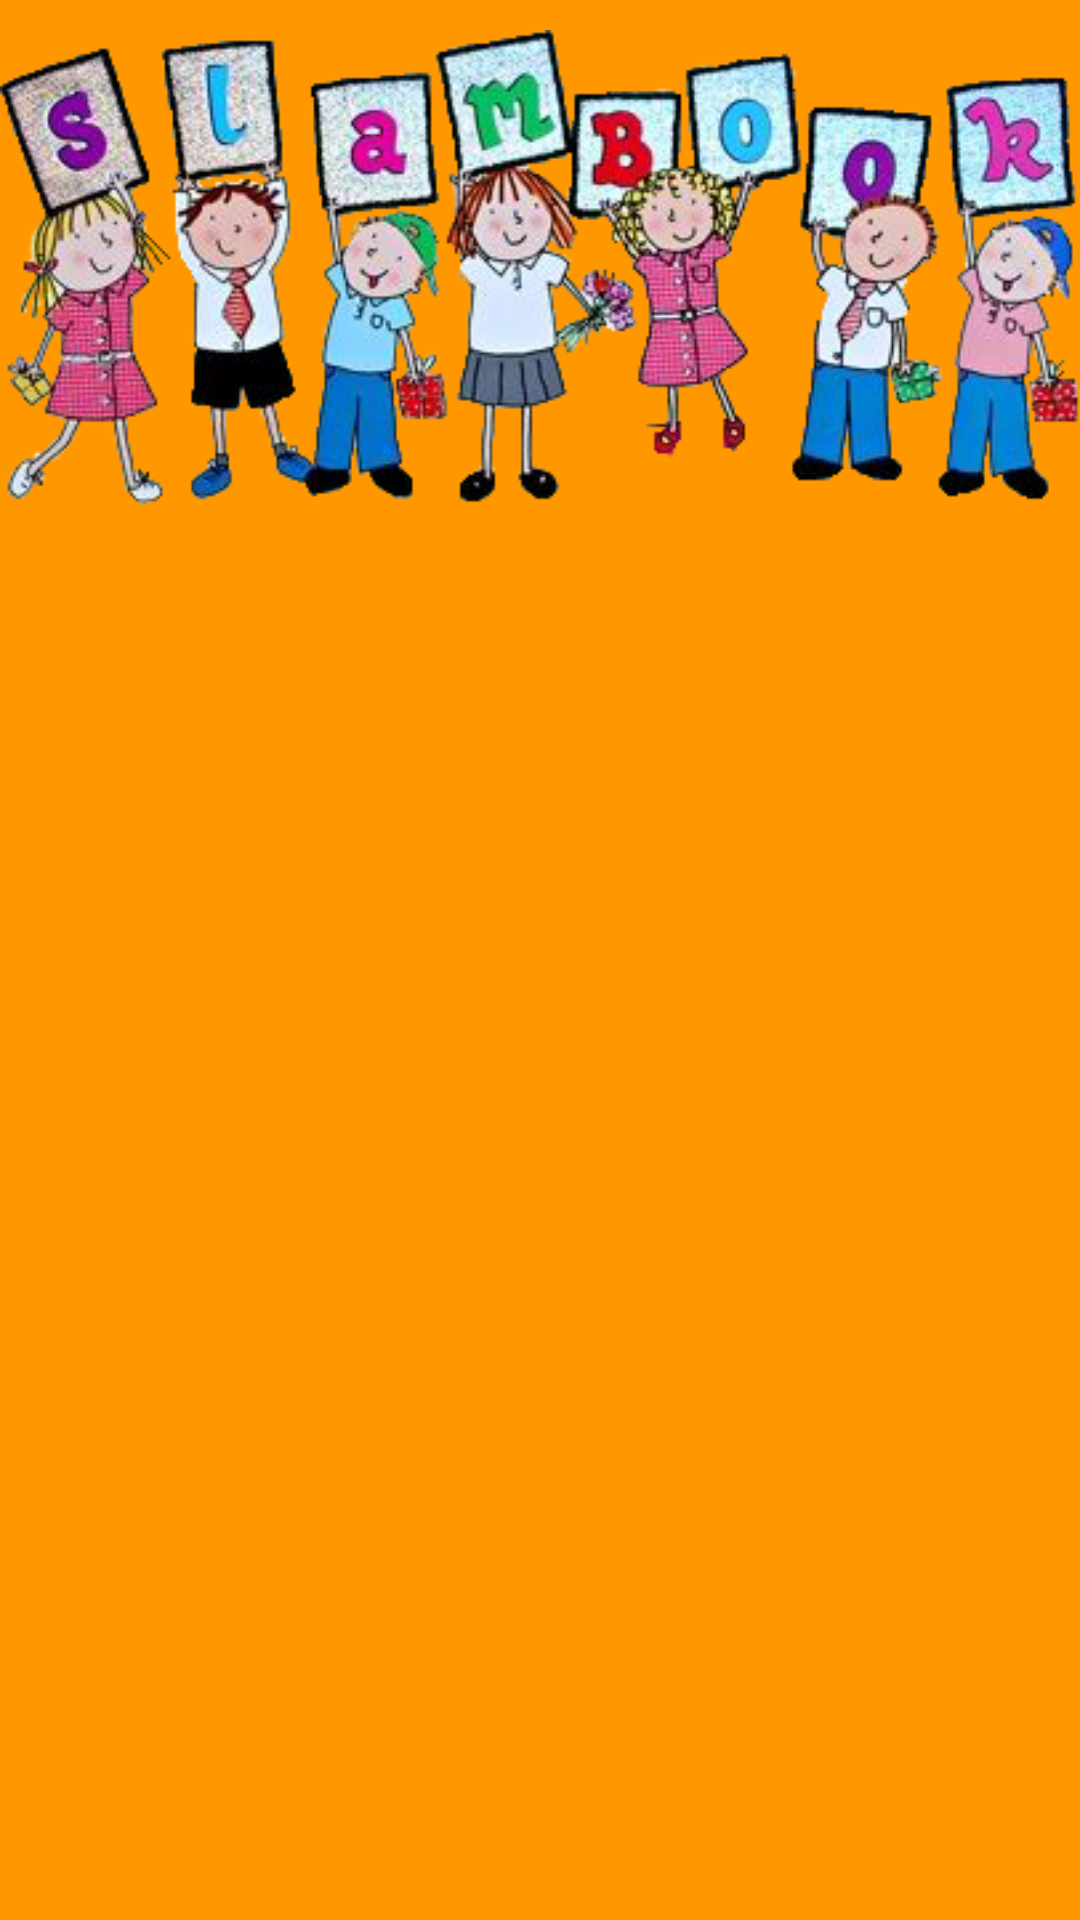

Write the Android layout XML for this screen, with the resource values it uses.
<!-- AndroidManifest.xml: application theme AppTheme -->
<!-- res/layout/nav_header_user_home.xml -->
<?xml version="1.0" encoding="utf-8"?>
<LinearLayout xmlns:android="http://schemas.android.com/apk/res/android"
    android:layout_width="match_parent"
    android:layout_height="wrap_content"
    android:orientation="vertical"
    android:theme="@style/ThemeOverlay.AppCompat.Dark">

    <ImageView
        android:src="@drawable/slambook1"
        android:layout_width="wrap_content"
        android:layout_height="wrap_content" />

</LinearLayout>
<!-- resources referenced by this layout -->
<resources>
  <!-- drawable slambook1: png bitmap (drawable, 178048 bytes) -->
  <style name="AppTheme" parent="Theme.AppCompat.NoActionBar">
          <item name="android:windowBackground">@color/colorPrimary</item>
          <item name="colorPrimary">@color/colorPrimary</item>
          <item name="colorPrimaryDark">@color/colorPrimaryDark</item>
          <item name="colorAccent">@color/colorAccent</item>
          <item name="android:textColorPrimary">@color/black</item>
          <item name="android:navigationBarColor">@color/black</item>
      </style>
  <color name="colorPrimary">#FF9800</color>
  <color name="colorPrimaryDark">#F57C00</color>
  <color name="colorAccent">#F44336</color>
  <color name="black">#000000</color>
</resources>
